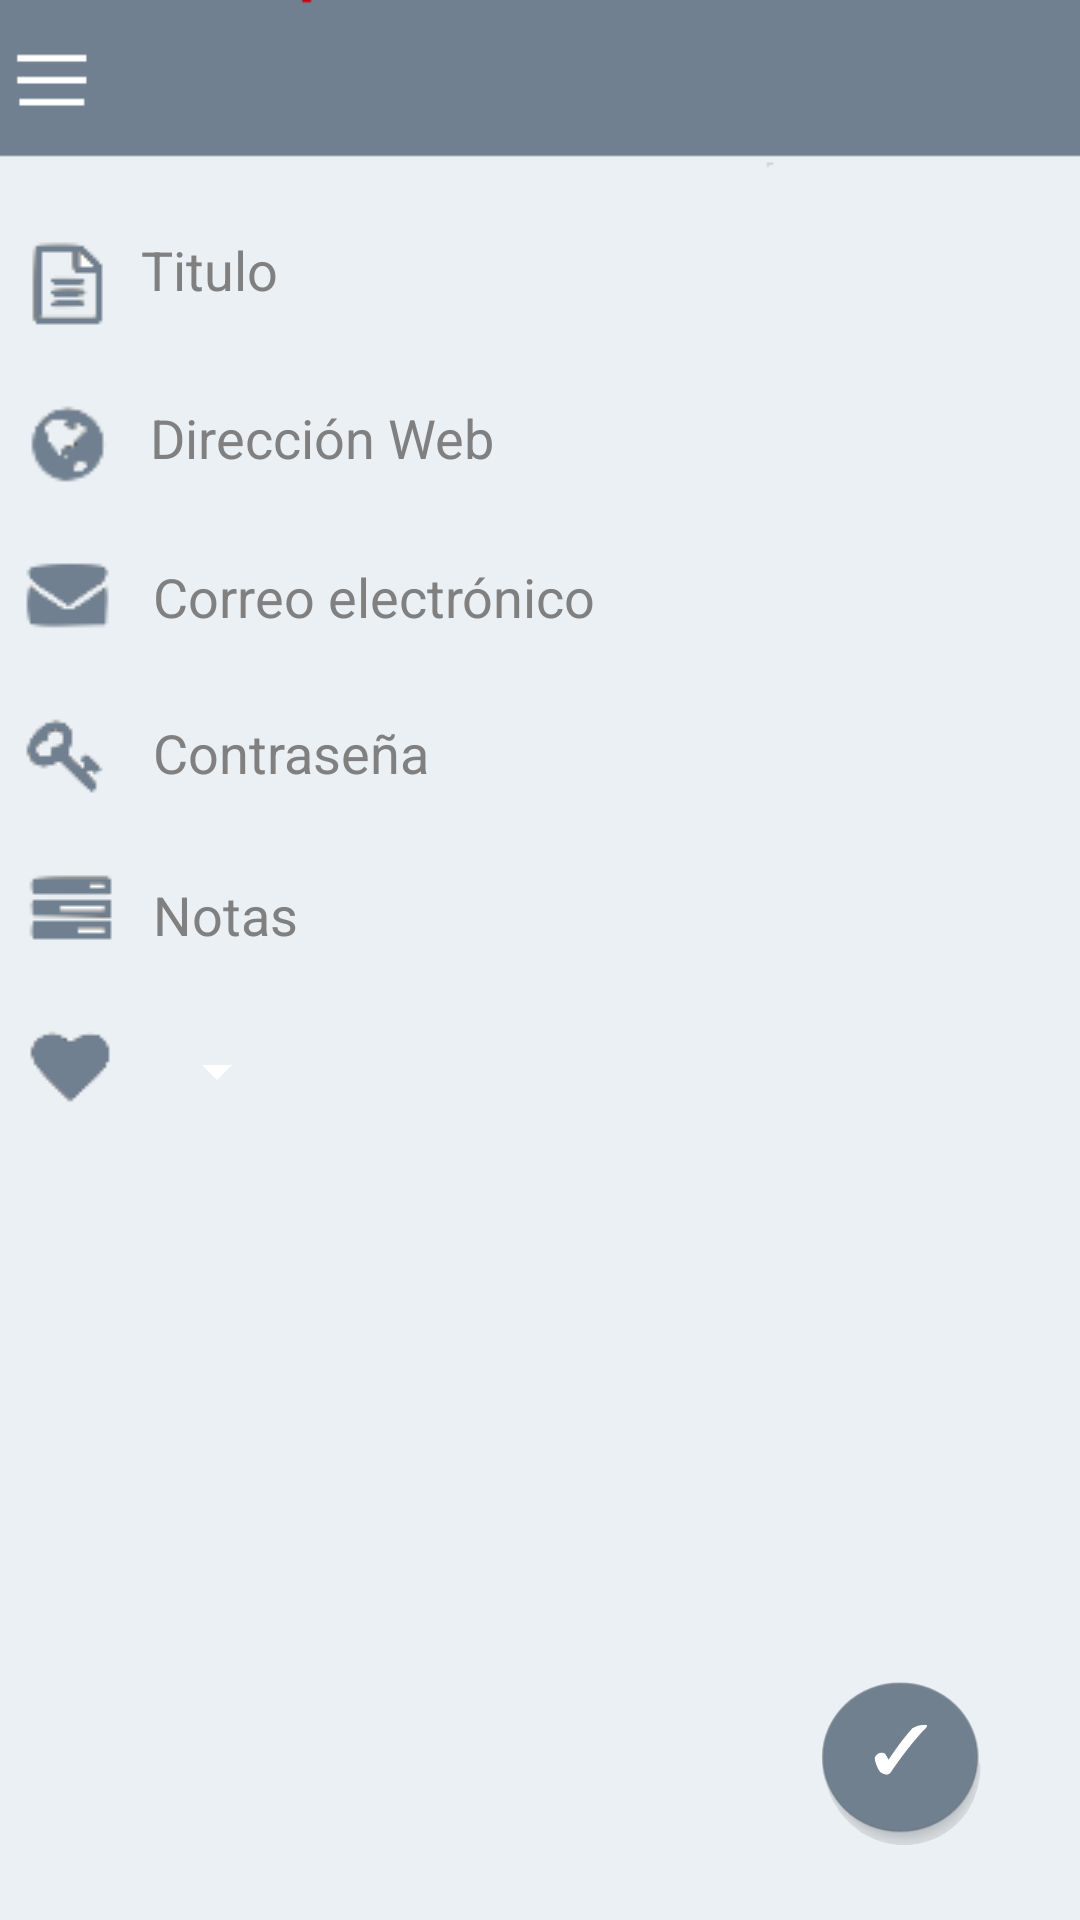

Write the Android layout XML for this screen, with the resource values it uses.
<!-- AndroidManifest.xml: application theme Base.AppTheme -->
<!-- res/layout/registro_pass.xml -->
<?xml version="1.0" encoding="utf-8"?>
<RelativeLayout
    xmlns:android="http://schemas.android.com/apk/res/android"
    android:orientation="vertical"
    android:layout_width="match_parent"
    android:layout_height="match_parent"
    android:background="@drawable/fondo_view">

    <LinearLayout
        android:layout_width="match_parent"
        android:layout_height="wrap_content"
        android:id="@+id/lay_text_1"
        android:layout_marginTop="70dp"
        android:orientation="horizontal">

        <ImageView
            android:layout_width="wrap_content"
            android:layout_height="wrap_content"
            android:src="@drawable/archive"/>

        <EditText
            android:layout_width="match_parent"
            android:layout_height="40dp"
            android:layout_marginLeft="5dp"
            android:layout_marginRight="5dp"
            android:id="@+id/registro_text_1"
            android:hint="Titulo"
            android:textColorHint="@color/Gray"
            android:textColor="@color/black"
            android:imeOptions="actionDone"
            android:singleLine="true"
            android:textIsSelectable="false"
            android:background="@drawable/back_edit"
            />

    </LinearLayout>

    <LinearLayout
        android:layout_width="match_parent"
        android:layout_height="wrap_content"
        android:id="@+id/lay_text_2"
        android:layout_below="@+id/lay_text_1"
        android:layout_marginTop="8dp"
        android:orientation="horizontal">

        <ImageView
            android:layout_width="45dp"
            android:layout_height="45dp"
            android:src="@drawable/global"/>

        <EditText
            android:layout_width="match_parent"
            android:layout_height="40dp"
            android:layout_marginLeft="5dp"
            android:layout_marginRight="5dp"
            android:id="@+id/registro_text_2"
            android:hint="Dirección Web"
            android:textColorHint="@color/Gray"
            android:textColor="@color/black"
            android:imeOptions="actionDone"
            android:singleLine="true"
            android:textIsSelectable="false"
            android:background="@drawable/back_edit"
            />

    </LinearLayout>

    <LinearLayout
        android:layout_width="match_parent"
        android:layout_height="wrap_content"
        android:id="@+id/lay_text_3"
        android:layout_below="@+id/lay_text_2"
        android:layout_marginTop="8dp"
        android:orientation="horizontal">

        <ImageView
            android:layout_width="wrap_content"
            android:layout_height="wrap_content"
            android:src="@drawable/mail"/>

        <EditText
            android:layout_width="match_parent"
            android:layout_height="40dp"
            android:layout_marginLeft="5dp"
            android:layout_marginRight="5dp"
            android:id="@+id/registro_text_3"
            android:hint="Correo electrónico"
            android:textColorHint="@color/Gray"
            android:textColor="@color/black"
            android:imeOptions="actionDone"
            android:singleLine="true"
            android:textIsSelectable="false"
            android:background="@drawable/back_edit"
            />

    </LinearLayout>

    <LinearLayout
        android:layout_width="match_parent"
        android:layout_height="wrap_content"
        android:id="@+id/lay_text_4"
        android:layout_below="@+id/lay_text_3"
        android:layout_marginTop="8dp"
        android:orientation="horizontal">

        <ImageView
            android:layout_width="wrap_content"
            android:layout_height="wrap_content"
            android:src="@drawable/key"/>

        <EditText
            android:layout_width="match_parent"
            android:layout_height="40dp"
            android:layout_marginLeft="5dp"
            android:layout_marginRight="5dp"
            android:id="@+id/registro_text_4"
            android:hint="Contraseña"
            android:textColorHint="@color/Gray"
            android:textColor="@color/black"
            android:imeOptions="actionDone"
            android:singleLine="true"
            android:textIsSelectable="false"
            android:background="@drawable/back_edit"
            />

    </LinearLayout>


    <LinearLayout
        android:layout_width="match_parent"
        android:layout_height="wrap_content"
        android:id="@+id/lay_text_5"
        android:layout_below="@+id/lay_text_4"
        android:layout_marginTop="8dp"
        android:orientation="horizontal">

        <ImageView
            android:layout_width="wrap_content"
            android:layout_height="wrap_content"
            android:src="@drawable/task"/>


        <EditText
            android:layout_width="match_parent"
            android:layout_height="40dp"
            android:layout_marginLeft="5dp"
            android:layout_marginRight="5dp"
            android:id="@+id/registro_text_5"
            android:hint="Notas"
            android:textColorHint="@color/Gray"
            android:textColor="@color/black"
            android:imeOptions="actionDone"
            android:singleLine="true"
            android:textIsSelectable="false"
            android:background="@drawable/back_edit"
            />

    </LinearLayout>

    <LinearLayout
        android:layout_width="match_parent"
        android:layout_height="wrap_content"
        android:id="@+id/lay_text_6"
        android:layout_below="@+id/lay_text_5"
        android:layout_marginTop="10dp"
        android:orientation="horizontal">

        <ImageView
            android:layout_marginLeft="-8dp"
            android:layout_width="wrap_content"
            android:layout_height="wrap_content"
            android:src="@drawable/book"/>


        <Spinner
            android:layout_width="wrap_content"
            android:layout_height="40dp"
            android:id="@+id/registro_spinner"
            />

    </LinearLayout>

    <Button
        android:id="@+id/registro_aceptar"
        android:layout_width="85dp"
        android:layout_height="75dp"
        android:layout_gravity="bottom|end"
        android:background="@drawable/bt_tick"
        android:layout_alignParentBottom="true"
        android:layout_alignParentRight="true"
        android:layout_alignParentEnd="true"
        android:layout_marginBottom="20dp"
        android:layout_marginRight="20dp"/>

</RelativeLayout>
<!-- resources referenced by this layout -->
<resources>
  <color name="Gray">#808080</color>
  <color name="black">#000000</color>
  <!-- drawable archive: png bitmap (drawable, 1920 bytes) -->
  <!-- drawable book: png bitmap (drawable, 1891 bytes) -->
  <!-- drawable bt_tick: png bitmap (drawable, 49991 bytes) -->
  <!-- drawable fondo_view: png bitmap (drawable, 11359 bytes) -->
  <!-- drawable global: png bitmap (drawable, 2461 bytes) -->
  <!-- drawable key: png bitmap (drawable, 2436 bytes) -->
  <!-- drawable mail: png bitmap (drawable, 2389 bytes) -->
  <!-- drawable task: png bitmap (drawable, 1656 bytes) -->
  <style name="Base.AppTheme" parent="Theme.AppCompat.Light.NoActionBar">
          <item name="colorPrimary">@color/DarkGray</item>
          <item name="colorPrimaryDark">@color/DarkGray</item>
          <item name="colorAccent">@color/orange</item>
          <item name="colorControlNormal">@color/White</item>
          <item name="colorControlActivated">@color/orange</item>
          <item name="colorControlHighlight">@color/White</item>
  
  
          <item name="android:windowBackground">@color/White</item>
      </style>
  <color name="DarkGray">#A9A9A9</color>
  <item name="orange" type="color">#FFFFBB33</item>
  <color name="White">#FFFFFF</color>
</resources>
